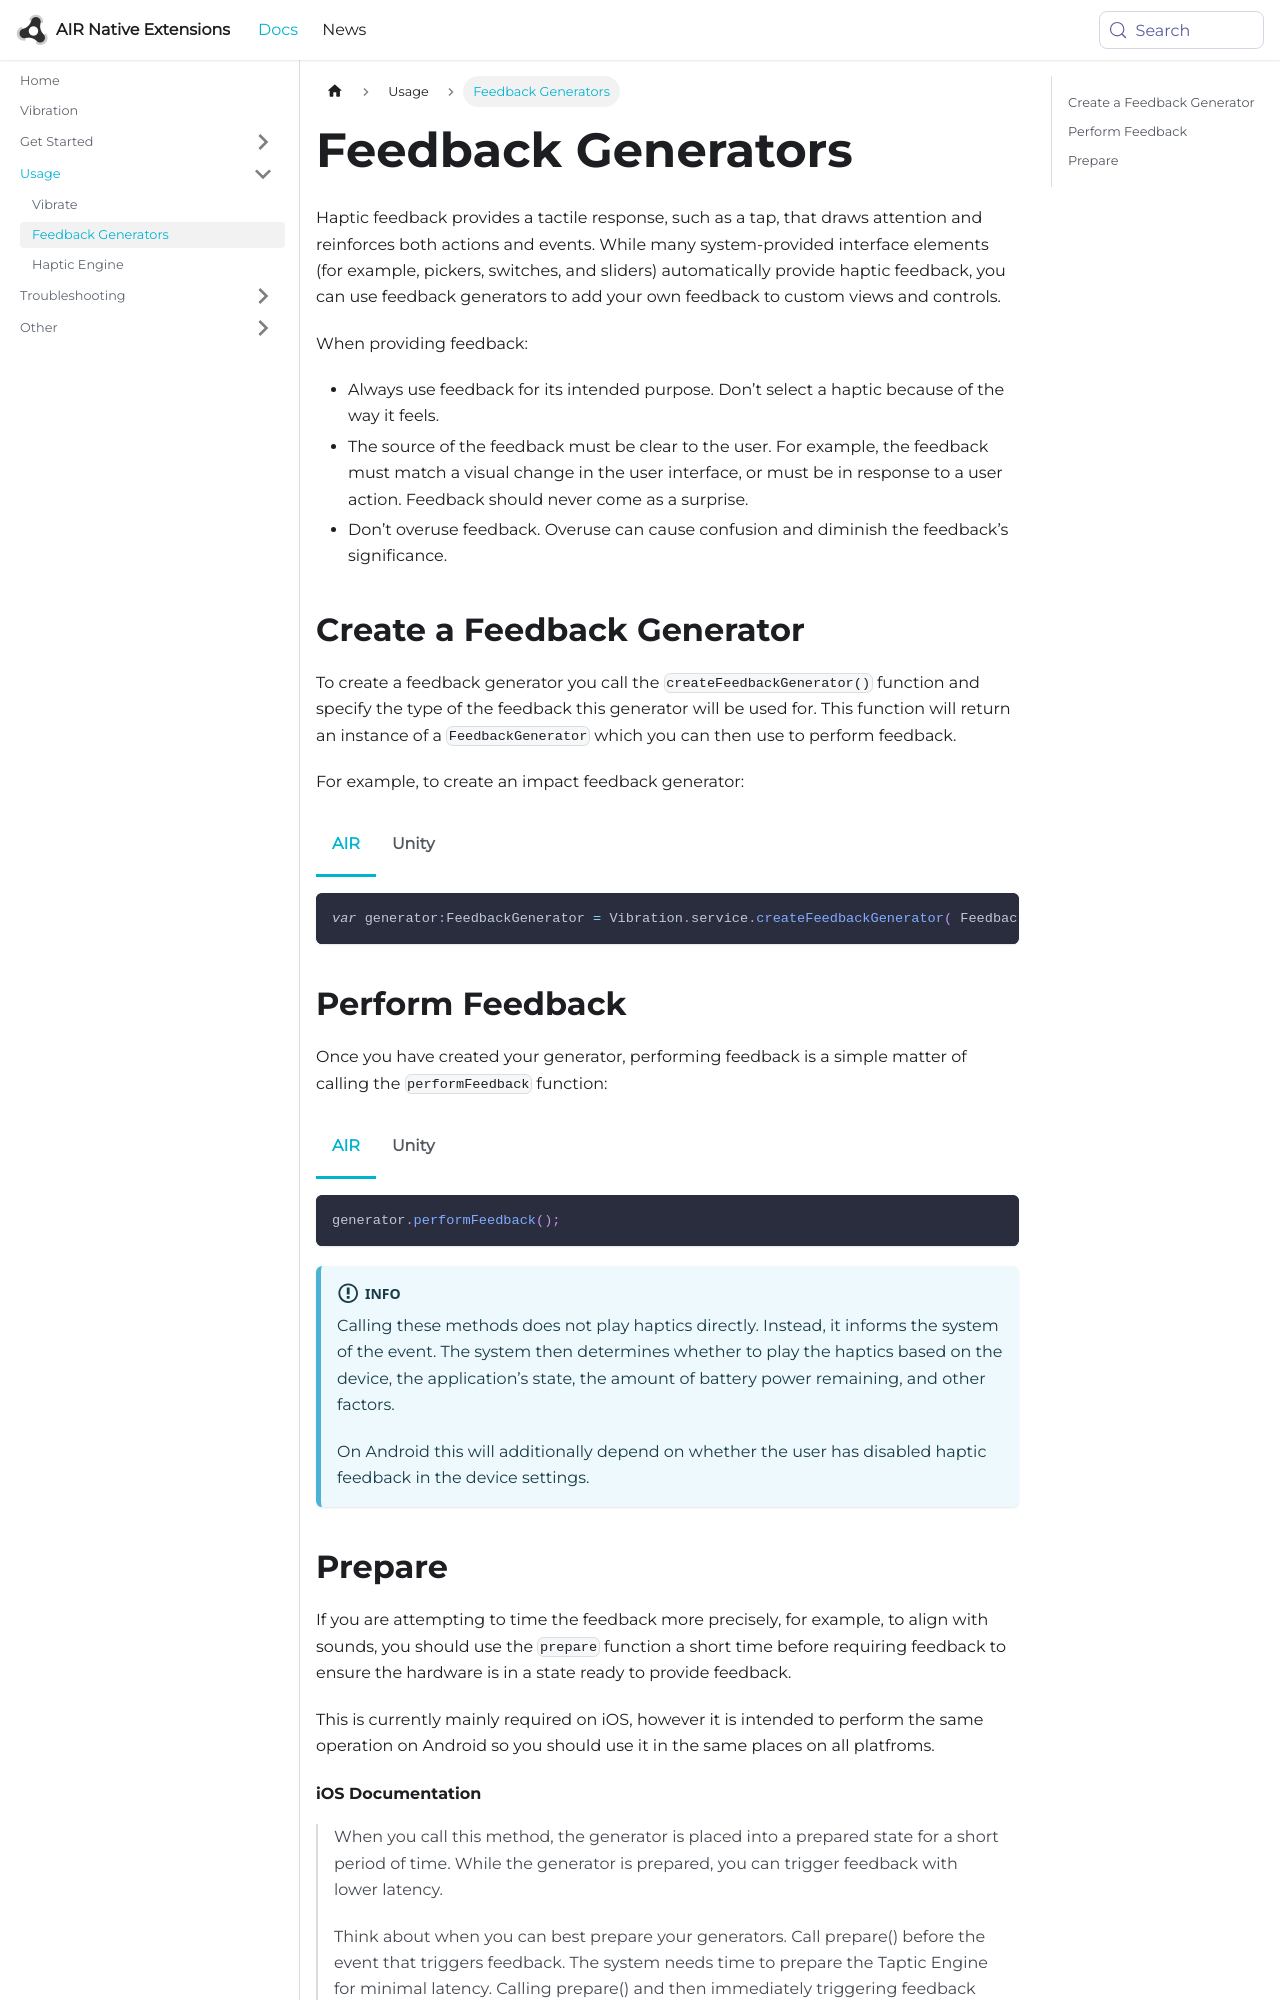

repository: airnativeextensions/nativeextensions-documentation · page: docs/vibration/feedback-generators/index.html · generator: docusaurus

---
title: Feedback Generators
sidebar_label: Feedback Generators
---

Haptic feedback provides a tactile response, such as a tap, that draws attention and reinforces both actions and events. While many system-provided interface elements (for example, pickers, switches, and sliders) automatically provide haptic feedback, you can use feedback generators to add your own feedback to custom views and controls.

When providing feedback:

- Always use feedback for its intended purpose. Don’t select a haptic because of the way it feels.
- The source of the feedback must be clear to the user. For example, the feedback must match a visual change in the user interface, or must be in response to a user action. Feedback should never come as a surprise.
- Don’t overuse feedback. Overuse can cause confusion and diminish the feedback’s significance.



## Create a Feedback Generator

To create a feedback generator you call the `createFeedbackGenerator()` function and specify the type of the feedback this generator will be used for. This function will return an instance of a `FeedbackGenerator` which you can then use to perform feedback.

For example, to create an impact feedback generator:

```actionscript title="AIR"
var generator:FeedbackGenerator = Vibration.service.createFeedbackGenerator( FeedbackGeneratorType.IMPACT );
```


```csharp title="Unity"
FeedbackGenerator generator = Vibration.Instance.CreateFeedbackGenerator( FeedbackGeneratorType.IMPACT );
```



## Perform Feedback

Once you have created your generator, performing feedback is a simple matter of calling the `performFeedback` function:

```actionscript title="AIR"
generator.performFeedback();
```

```csharp title="Unity"
generator.PerformFeedback();
```

>
> Note: calling these methods does not play haptics directly. Instead, it informs the system of the event.
> The system then determines whether to play the haptics based on the device, the application’s state, the amount of battery power remaining, and other factors.
>
> On Android this will additionally depend on whether the user has disabled haptic feedback in the device settings.
>





## Prepare

If you are attempting to time the feedback more precisely, for example, to align with sounds, you should use the `prepare` function a short time before requiring feedback to ensure the hardware is in a state ready to provide feedback. 

This is currently mainly required on iOS, however it is intended to perform the same operation on Android so you should use it in the same places on all platfroms.
